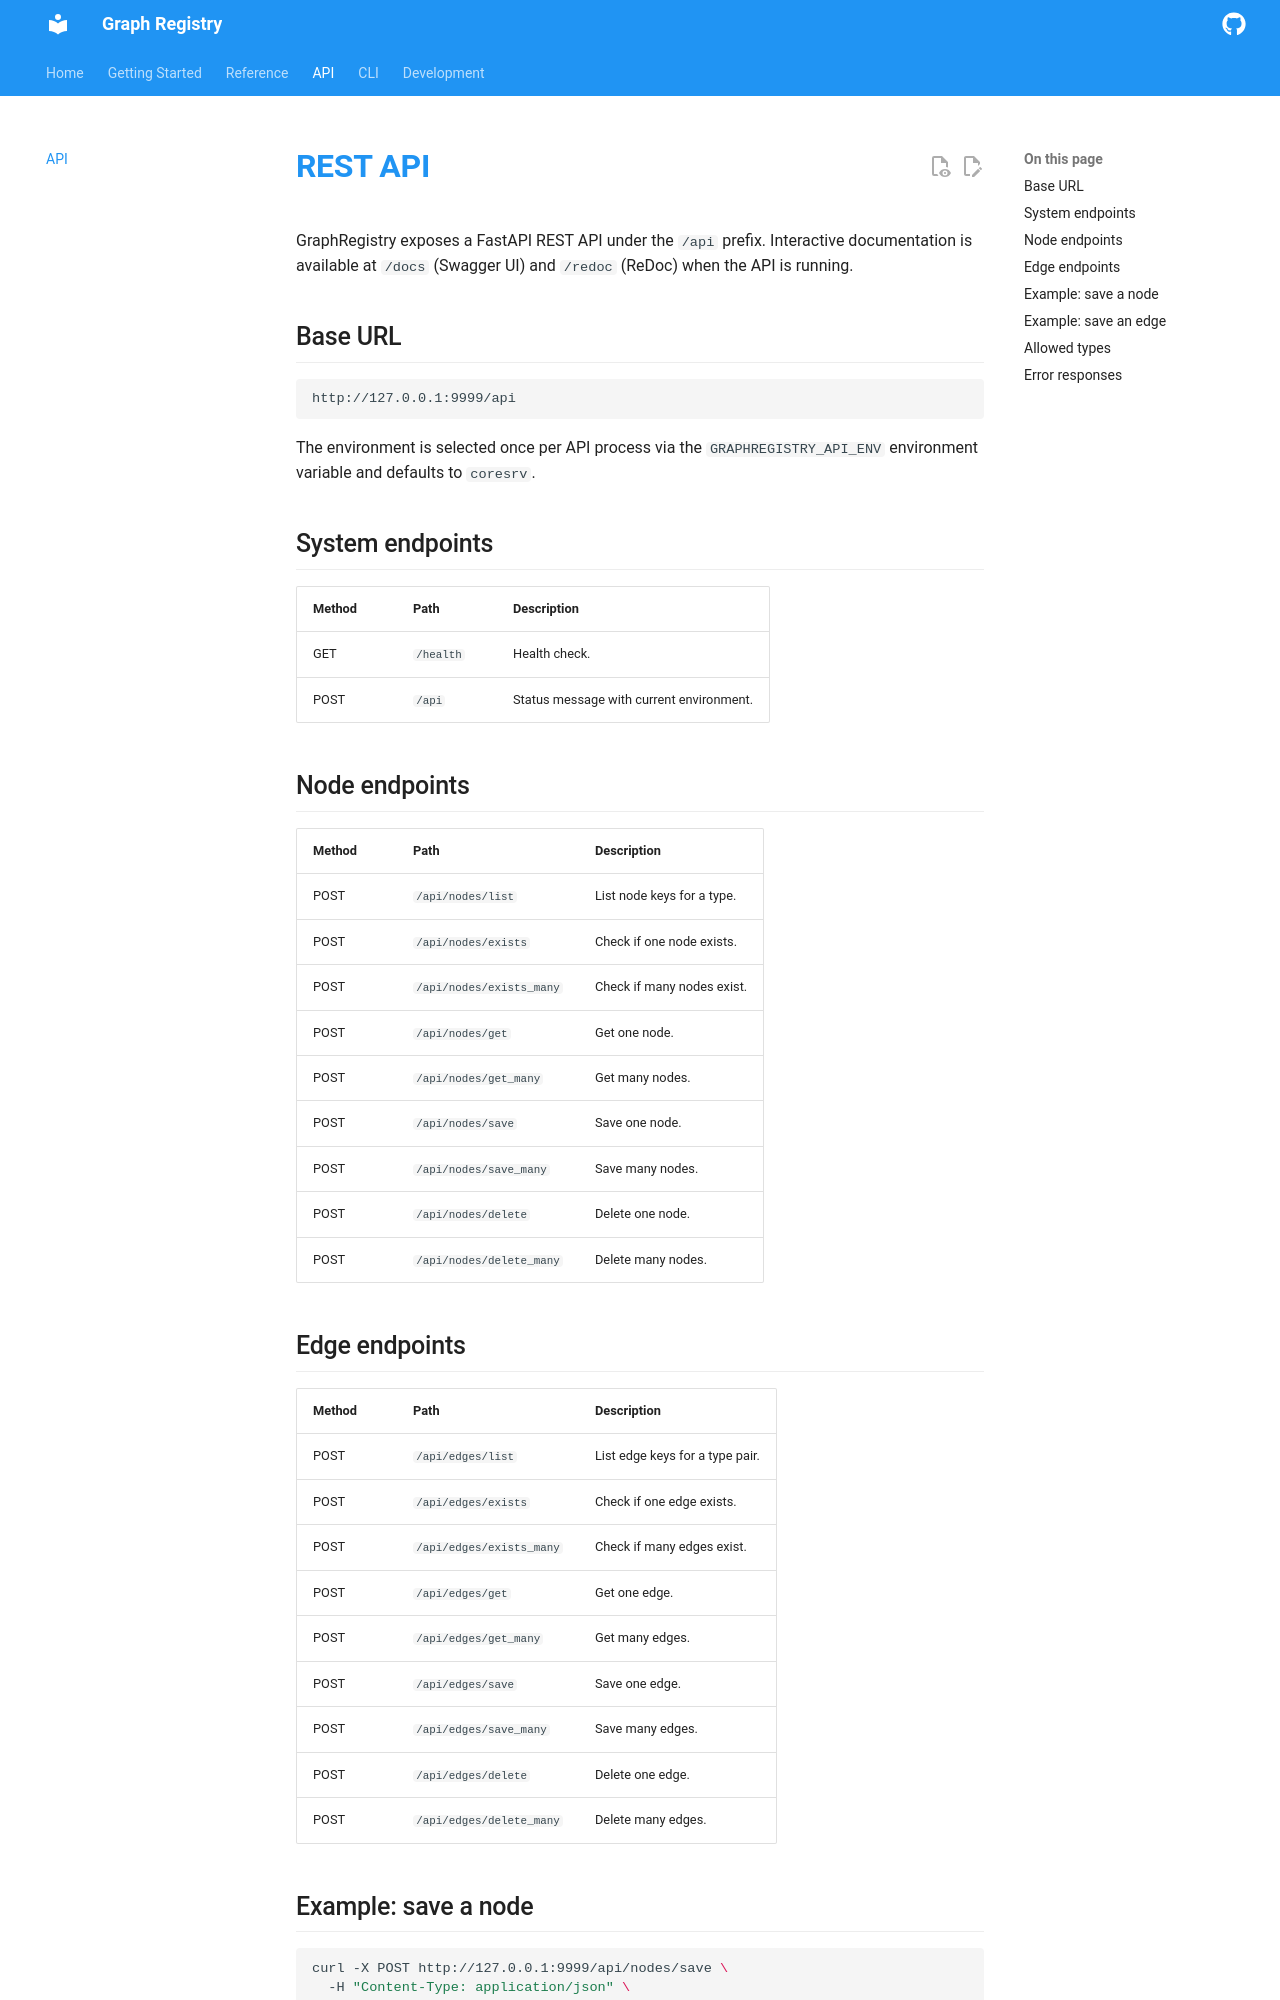

repository: epflgraph/graphregistry · page: api/index.html · generator: mkdocs

# REST API

GraphRegistry exposes a FastAPI REST API under the `/api` prefix. Interactive documentation is available at `/docs` (Swagger UI) and `/redoc` (ReDoc) when the API is running.

## Base URL

```
http://127.0.0.1:9999/api
```

The environment is selected once per API process via the `GRAPHREGISTRY_API_ENV` environment variable and defaults to `coresrv`.

## System endpoints

| Method | Path | Description |
|--------|------|-------------|
| GET | `/health` | Health check. |
| POST | `/api` | Status message with current environment. |

## Node endpoints

| Method | Path | Description |
|--------|------|-------------|
| POST | `/api/nodes/list` | List node keys for a type. |
| POST | `/api/nodes/exists` | Check if one node exists. |
| POST | `/api/nodes/exists_many` | Check if many nodes exist. |
| POST | `/api/nodes/get` | Get one node. |
| POST | `/api/nodes/get_many` | Get many nodes. |
| POST | `/api/nodes/save` | Save one node. |
| POST | `/api/nodes/save_many` | Save many nodes. |
| POST | `/api/nodes/delete` | Delete one node. |
| POST | `/api/nodes/delete_many` | Delete many nodes. |

## Edge endpoints

| Method | Path | Description |
|--------|------|-------------|
| POST | `/api/edges/list` | List edge keys for a type pair. |
| POST | `/api/edges/exists` | Check if one edge exists. |
| POST | `/api/edges/exists_many` | Check if many edges exist. |
| POST | `/api/edges/get` | Get one edge. |
| POST | `/api/edges/get_many` | Get many edges. |
| POST | `/api/edges/save` | Save one edge. |
| POST | `/api/edges/save_many` | Save many edges. |
| POST | `/api/edges/delete` | Delete one edge. |
| POST | `/api/edges/delete_many` | Delete many edges. |
